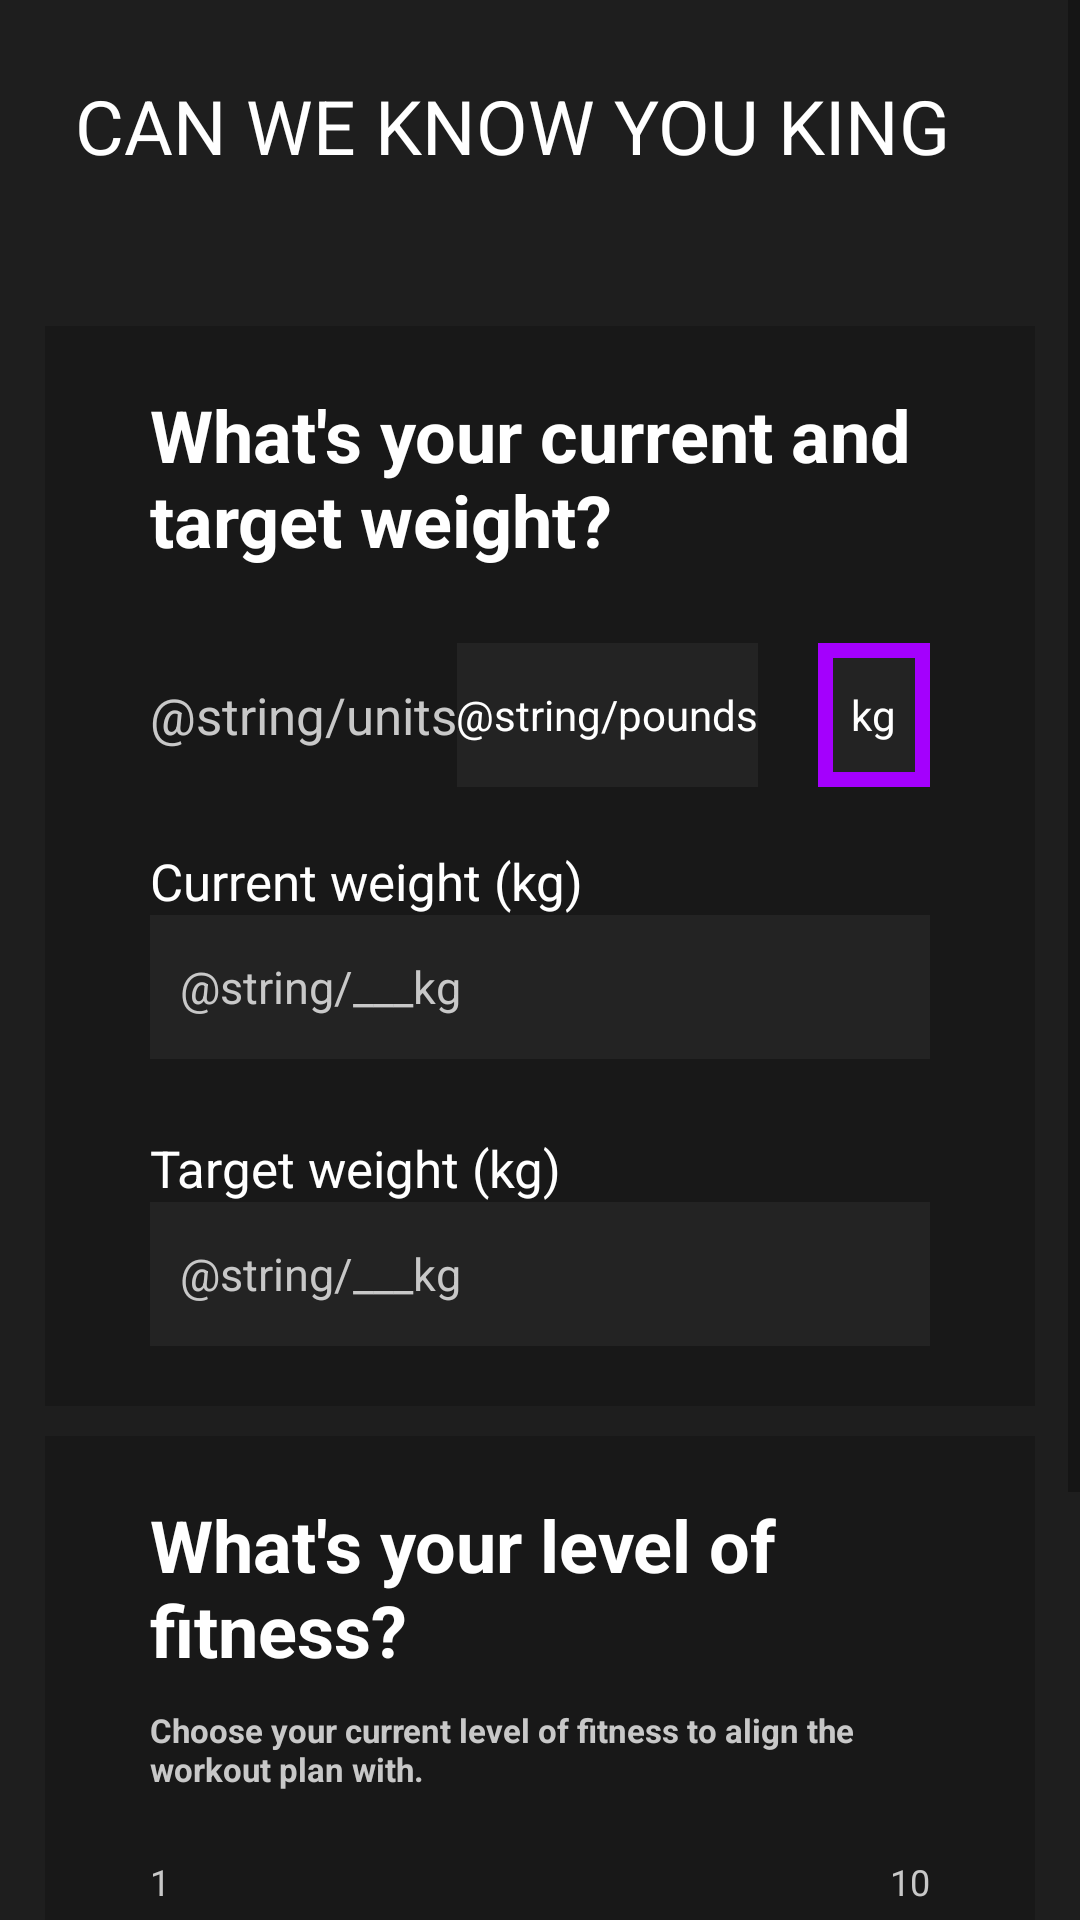

Write the Android layout XML for this screen, with the resource values it uses.
<!-- AndroidManifest.xml: application theme Theme.Fithub -->
<!-- res/layout/activity_can_we_know_you_king2.xml -->
<?xml version="1.0" encoding="utf-8"?>
<ScrollView

    xmlns:android="http://schemas.android.com/apk/res/android"
    xmlns:app="http://schemas.android.com/apk/res-auto"
    xmlns:tools="http://schemas.android.com/tools"
    android:layout_width="match_parent"
    android:layout_height="match_parent"
    tools:context=".CanWeKnowYouKingActivity2"
    android:background="@color/noir_fonce">
<LinearLayout
    android:layout_width="match_parent"
    android:layout_height="wrap_content"
    android:orientation="vertical"
    android:padding="15sp">

    <TextView
        android:id="@+id/titleText"
        android:layout_width="wrap_content"
        android:layout_height="wrap_content"
        android:padding="10sp"
        android:layout_marginBottom="40sp"
        android:gravity="center"
        android:text="@string/can_we_know_you_king"
        android:textColor="@color/white"
        android:textSize="25sp"
        tools:layout_editor_absoluteX="31dp"
        tools:layout_editor_absoluteY="240dp" />

    <LinearLayout
        android:layout_width="match_parent"
        android:layout_height="wrap_content"
        android:background="@color/background_for_layout"
        android:orientation="vertical"
        android:paddingHorizontal="35sp"
        android:paddingVertical="20sp"
        android:layout_marginBottom="10sp"
        >

        <TextView
            android:layout_width="wrap_content"
            android:layout_height="wrap_content"
            android:text="@string/what_s_your_current_and_target_weight"
            android:textColor="@color/white"
            android:textSize="24sp"
            android:textStyle="bold"
            tools:layout_editor_absoluteX="101dp"
            tools:layout_editor_absoluteY="165dp"
            android:layout_marginBottom="25sp"/>

        <LinearLayout
            android:layout_width="match_parent"
            android:layout_height="match_parent"
            android:orientation="horizontal"
            android:layout_marginBottom="20sp"
            >

            <TextView

                android:layout_width="wrap_content"
                android:layout_height="wrap_content"
                android:layout_gravity="center"
                android:text="@string/units"
                android:textSize="17sp"
                android:textColor="@color/grey">

            </TextView>

            <RadioGroup
                android:id="@+id/lb_kg_groupe"
                android:gravity="end"
                android:layout_width="match_parent"
                android:layout_height="wrap_content"
                android:orientation="horizontal">

                <RadioButton
                    android:id="@+id/pounds"
                    android:layout_width="wrap_content"
                    android:layout_height="match_parent"
                    android:gravity="center"
                    android:text="@string/pounds"
                    android:layout_marginEnd="10sp"
                    android:button="@android:color/transparent"
                    android:background="@drawable/units_radio_selector"
                    android:textColor="@color/white"
                    android:onClick="lb_kg_text">
                </RadioButton>

                <RadioButton
                    android:id="@+id/kilograms"
                    android:layout_width="wrap_content"
                    android:layout_height="match_parent"
                    android:gravity="center"
                    android:text="@string/kilograms"
                    android:layout_marginStart="10sp"
                    android:button="@android:color/transparent"
                    android:background="@drawable/units_radio_selector"
                    android:checked="true"
                    android:textColor="@color/white"
                    android:onClick="lb_kg_text">
                </RadioButton>

            </RadioGroup>



        </LinearLayout>

        <TextView
            android:id="@+id/weight_input_title"
            android:layout_width="wrap_content"
            android:layout_height="wrap_content"
            android:text="@string/current_weight_kg"
            android:textSize="17sp"
            android:textColor="@color/white">

        </TextView>

        <EditText
            android:id="@+id/weight_input"
            android:layout_width="match_parent"
            android:layout_height="wrap_content"
            android:layout_marginBottom="25sp"
            android:autofillHints=""
            android:background="@color/faded_white"
            android:hint="@string/___kg"
            android:inputType="number"
            android:minHeight="48dp"
            android:padding="10sp"
            android:textColor="@color/white"
            android:textColorHint="@color/grey"
            android:textSize="15sp"
            tools:ignore="DuplicateSpeakableTextCheck">

        </EditText>

        <TextView
            android:id="@+id/target_weight_input_title"
            android:layout_width="wrap_content"
            android:layout_height="wrap_content"
            android:text="@string/target_weight_kg"
            android:textSize="17sp"
            android:textColor="@color/white">

        </TextView>

        <EditText
            android:id="@+id/target_weight_input"
            android:layout_width="match_parent"
            android:layout_height="wrap_content"
            android:autofillHints=""
            android:background="@color/faded_white"
            android:hint="@string/___kg"
            android:inputType="number"
            android:minHeight="48dp"
            android:padding="10sp"
            android:textColor="@color/white"
            android:textColorHint="@color/grey"
            android:textSize="15sp">

        </EditText>

    </LinearLayout>

    <LinearLayout
        android:layout_width="match_parent"
        android:layout_height="wrap_content"
        android:background="@color/background_for_layout"
        android:orientation="vertical"
        android:paddingHorizontal="35sp"
        android:paddingVertical="20sp"
        android:layout_marginBottom="10sp"
        >

        <TextView
            android:layout_width="wrap_content"
            android:layout_height="wrap_content"
            android:text="@string/what_s_your_level_of_fitness"
            android:textColor="@color/white"
            android:textSize="24sp"
            android:textStyle="bold"
            tools:layout_editor_absoluteX="101dp"
            tools:layout_editor_absoluteY="165dp"
            android:layout_marginBottom="10sp"/>

        <TextView
            android:layout_width="wrap_content"
            android:layout_height="wrap_content"
            android:text="@string/choose_your_current_level_of_fitness_to_align_the_workout_plan_with"
            android:textColor="@color/grey"
            android:textSize="11sp"
            android:textStyle="bold"
            tools:layout_editor_absoluteX="101dp"
            tools:layout_editor_absoluteY="165dp"
            android:layout_marginBottom="22sp"/>

        <LinearLayout
            android:layout_width="match_parent"
            android:layout_height="match_parent"
            android:orientation="vertical"
            android:layout_marginBottom="20sp"
            >

            <LinearLayout
                android:layout_width="match_parent"
                android:layout_height="match_parent"
                android:orientation="horizontal">

                <TextView
                    android:layout_width="wrap_content"
                    android:layout_height="wrap_content"
                    android:text="@string/scroll_view_1"
                    android:textSize="12sp"
                    android:textColor="@color/grey">

                </TextView>

                <TextView
                    android:layout_width="match_parent"
                    android:layout_height="wrap_content"
                    android:text="@string/scroll_view_10"
                    android:textSize="12sp"
                    android:textColor="@color/grey"
                    android:gravity="end">

                </TextView>

            </LinearLayout>

            <com.google.android.material.slider.Slider
                android:id="@+id/fitness_level"
                android:layout_width="match_parent"
                android:layout_height="wrap_content"
                android:contentDescription="@string/activity_level"
                android:stepSize="1"
                android:valueFrom="1"
                android:valueTo="10"
                app:layout_constraintEnd_toEndOf="parent"
                app:layout_constraintStart_toStartOf="parent"
                app:trackColor="@color/noir_moins_fonce" />
            <LinearLayout
                android:layout_width="match_parent"
                android:layout_height="match_parent"
                android:orientation="horizontal">

                <TextView
                    android:layout_width="wrap_content"
                    android:layout_height="wrap_content"
                    android:text="@string/worst_shape"
                    android:textSize="12sp"
                    android:textColor="@color/grey">

                </TextView>

                <TextView
                    android:layout_width="match_parent"
                    android:layout_height="wrap_content"
                    android:text="@string/i_m_on_fire"
                    android:textSize="12sp"
                    android:textColor="@color/grey"
                    android:gravity="end">

                </TextView>

            </LinearLayout>

        </LinearLayout>





    </LinearLayout>

    <Button
        android:id="@+id/continue_2"
        android:layout_width="wrap_content"
        android:layout_height="wrap_content"
        android:layout_gravity="end"
        android:text="@string/continue_button"
        android:layout_marginTop="10sp"
        android:padding="15sp">
    </Button>

</LinearLayout>
</ScrollView>
<!-- resources referenced by this layout -->
<resources>
  <color name="background_for_layout">#33000000</color>
  <color name="faded_white">#0CFFFFFF</color>
  <color name="grey">#C8C8C8</color>
  <color name="noir_fonce">#1E1E1E</color>
  <color name="noir_moins_fonce">#323232</color>
  <color name="white">#FFFFFFFF</color>
  <!-- drawable units_radio_selector (drawable) -->
  <?xml version="1.0" encoding="utf-8"?>
  <selector xmlns:android="http://schemas.android.com/apk/res/android">
  
      <item
          android:state_checked="true"
          android:drawable="@drawable/units_radio_selected">
      </item>
  
      <item
          android:state_checked="false"
          android:drawable="@drawable/units_radio_normal">
      </item>
  
  </selector>
  <string name="activity_level">Activity Level</string>
  <string name="can_we_know_you_king">CAN WE KNOW YOU KING</string>
  <string name="choose_your_current_level_of_fitness_to_align_the_workout_plan_with">Choose your current level of fitness to align the workout plan with.</string>
  <string name="current_weight_kg">Current weight (kg)</string>
  <string name="i_m_on_fire">i\'m on fire</string>
  <string name="kilograms">kg</string>
  <string name="scroll_view_1">1</string>
  <string name="scroll_view_10">10</string>
  <string name="target_weight_kg">Target weight (kg)</string>
  <string name="what_s_your_current_and_target_weight">What\'s your current and target weight?</string>
  <string name="what_s_your_level_of_fitness">What\'s your level of fitness?</string>
  <string name="worst_shape">Worst shape</string>
  <style name="Theme.Fithub" parent="Theme.MaterialComponents.DayNight.DarkActionBar">
          
          <item name="colorPrimary">@color/couleur3</item>
          <item name="colorPrimaryVariant">@color/couleur4</item>
          <item name="colorOnPrimary">@color/white</item>
          <item name="android:textColorPrimary">@color/white</item>
          
          <item name="colorSecondary">@color/couleur1</item>
          <item name="colorSecondaryVariant">@color/couleur2</item>
          <item name="colorOnSecondary">@color/black</item>
          
          <item name="android:statusBarColor" tools:targetApi="l">?attr/colorPrimary</item>
          
      </style>
  <!-- drawable units_radio_selected (drawable) -->
  <?xml version="1.0" encoding="utf-8"?>
  <shape android:shape="rectangle" xmlns:android="http://schemas.android.com/apk/res/android">
  
      <solid
          android:color="@color/faded_white">
      </solid>
  
  
      <stroke
          android:color="@color/couleur4"
          android:width="5sp">
      </stroke>
  
  </shape>
  <!-- drawable units_radio_normal (drawable) -->
  <?xml version="1.0" encoding="utf-8"?>
  <shape android:shape="rectangle" xmlns:android="http://schemas.android.com/apk/res/android">
  
      <solid
          android:color="@color/faded_white">
      </solid>
  
  
  </shape>
  <color name="couleur3">#3700FD</color>
  <color name="couleur4">#A400FD</color>
  <color name="couleur1">#BBAACC</color>
  <color name="couleur2">#251E5A</color>
  <color name="black">#FF000000</color>
</resources>
